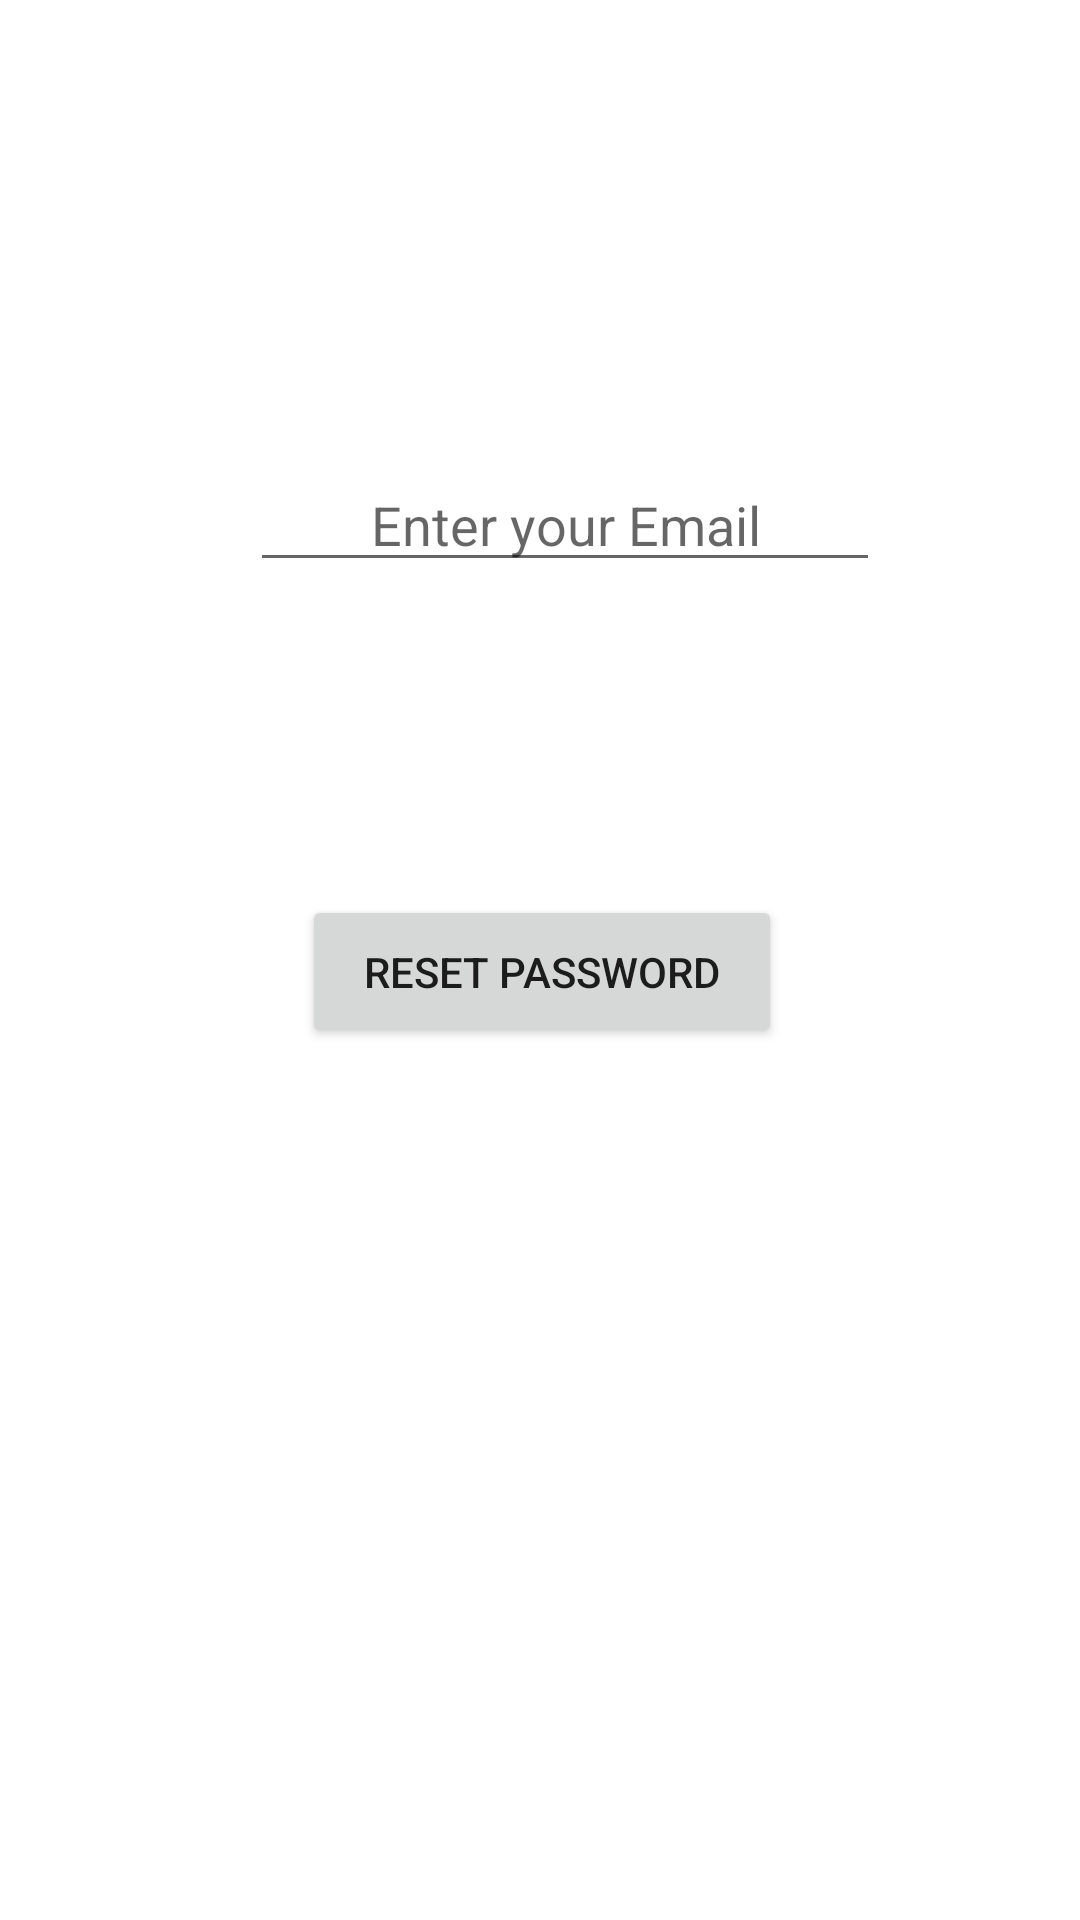

Produce the Android XML layout that renders to this screen, including the resource entries it uses.
<!-- AndroidManifest.xml: application theme Base.Theme_FlagQuiz2 -->
<!-- res/layout/activity_forgot_pass.xml -->
<?xml version="1.0" encoding="utf-8"?>
<androidx.constraintlayout.widget.ConstraintLayout xmlns:android="http://schemas.android.com/apk/res/android"
    xmlns:app="http://schemas.android.com/apk/res-auto"
    xmlns:tools="http://schemas.android.com/tools"
    android:id="@+id/main"
    android:layout_width="match_parent"
    android:layout_height="match_parent"
    tools:context="com.plracticalcoding.firbase.ForgotPassActivity">

    <Button
        android:id="@+id/resetbutton"
        android:layout_width="160dp"
        android:layout_height="51dp"
        android:layout_marginStart="99dp"
        android:layout_marginTop="92dp"
        android:layout_marginEnd="99dp"
        android:layout_marginBottom="278dp"
        android:text="reset Password"
        app:layout_constraintBottom_toBottomOf="parent"
        app:layout_constraintEnd_toEndOf="parent"
        app:layout_constraintHorizontal_bias="0.811"
        app:layout_constraintStart_toStartOf="parent"
        app:layout_constraintTop_toBottomOf="@+id/reset_email"
        app:layout_constraintVertical_bias="0.5" />

    <EditText
        android:id="@+id/reset_email"
        android:layout_width="wrap_content"
        android:layout_height="wrap_content"
        android:layout_marginStart="32dp"
        android:layout_marginTop="140dp"
        android:layout_marginEnd="32dp"
        android:ems="10"
        android:gravity="center_horizontal"
        android:hint="Enter your Email"
        android:inputType="textEmailAddress"
        app:layout_constraintBottom_toTopOf="@+id/resetbutton"
        app:layout_constraintEnd_toEndOf="parent"
        app:layout_constraintHorizontal_bias="0.597"
        app:layout_constraintStart_toStartOf="parent"
        app:layout_constraintTop_toTopOf="parent"
        app:layout_constraintVertical_bias="0.5" />
</androidx.constraintlayout.widget.ConstraintLayout>
<!-- resources referenced by this layout -->
<resources>
  <style name="Base.Theme_FlagQuiz2" parent="Theme.MaterialComponents.DayNight.NoActionBar">
          <item name="android:windowSplashScreenAnimatedIcon">@drawable/quiz_24px</item>
          <item name="android:windowSplashScreenIconBackgroundColor">@color/green</item>
          <item name="android:windowSplashScreenBrandingImage">@drawable/mbarek_dev_logo</item>
          <item name="colorPrimary">@color/blue</item>
      </style>
  <!-- drawable quiz_24px (drawable) -->
  <vector xmlns:android="http://schemas.android.com/apk/res/android"
      android:width="24dp"
      android:height="24dp"
      android:tint="#FFFFFF"
      android:viewportWidth="960"
      android:viewportHeight="960">
  
      <group
          android:pivotX="480"
          android:scaleX="0.5"
          android:scaleY="0.5"
  
          >
          <path
              android:fillColor="@android:color/white"
              android:pathData="M560,600Q577,600 589.5,587.5Q602,575 602,558Q602,541 589.5,528.5Q577,516 560,516Q543,516 530.5,528.5Q518,541 518,558Q518,575 530.5,587.5Q543,600 560,600ZM530,472L590,472Q590,443 596,429.5Q602,416 624,394Q654,364 664,345.5Q674,327 674,302Q674,257 642.5,228.5Q611,200 560,200Q519,200 488.5,223Q458,246 446,284L500,306Q509,281 524.5,268.5Q540,256 560,256Q584,256 599,269.5Q614,283 614,306Q614,320 606,332.5Q598,345 578,364Q545,393 537.5,409.5Q530,426 530,472ZM320,720Q287,720 263.5,696.5Q240,673 240,640L240,160Q240,127 263.5,103.5Q287,80 320,80L800,80Q833,80 856.5,103.5Q880,127 880,160L880,640Q880,673 856.5,696.5Q833,720 800,720L320,720ZM320,640L800,640Q800,640 800,640Q800,640 800,640L800,160Q800,160 800,160Q800,160 800,160L320,160Q320,160 320,160Q320,160 320,160L320,640Q320,640 320,640Q320,640 320,640ZM160,880Q127,880 103.5,856.5Q80,833 80,800L80,240L160,240L160,800Q160,800 160,800Q160,800 160,800L720,800L720,880L160,880ZM320,160L320,160Q320,160 320,160Q320,160 320,160L320,640Q320,640 320,640Q320,640 320,640L320,640Q320,640 320,640Q320,640 320,640L320,160Q320,160 320,160Q320,160 320,160Z" />
      </group>
  
  </vector>
  <color name="green">#00BCD4</color>
  <color name="blue">#F10D6FBD</color>
</resources>
